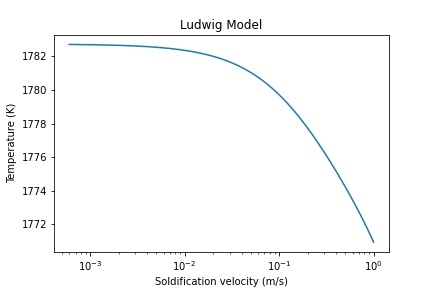

The file beside this chart, header and first rows:
v, Cs_C, Cs_Mn, Cs_Al, T
0.0006, 0.003549, 0.003706, 0.03277, 1783
0.0011, 0.003554, 0.003706, 0.03277, 1783
0.0016, 0.003559, 0.003707, 0.03277, 1783
0.0021, 0.003563, 0.003708, 0.03277, 1783
0.0026, 0.003568, 0.003709, 0.03277, 1783
0.0031, 0.003572, 0.00371, 0.03277, 1783
0.0036, 0.003577, 0.003711, 0.03277, 1783
0.0041, 0.003581, 0.003712, 0.03278, 1783
0.0046, 0.003586, 0.003713, 0.03278, 1783
0.0051, 0.00359, 0.003714, 0.03278, 1783
0.0056, 0.003595, 0.003715, 0.03278, 1783
0.0061, 0.003599, 0.003715, 0.03278, 1783
0.0066, 0.003604, 0.003716, 0.03278, 1782
0.0071, 0.003608, 0.003717, 0.03278, 1782
0.0076, 0.003612, 0.003718, 0.03278, 1782
0.0081, 0.003617, 0.003719, 0.03278, 1782
0.0086, 0.003621, 0.00372, 0.03278, 1782
0.0091, 0.003626, 0.003721, 0.03278, 1782
0.0096, 0.00363, 0.003722, 0.03279, 1782
0.0101, 0.003635, 0.003722, 0.03279, 1782
0.0106, 0.003639, 0.003723, 0.03279, 1782
0.0111, 0.003644, 0.003724, 0.03279, 1782
0.0116, 0.003648, 0.003725, 0.03279, 1782
0.0121, 0.003652, 0.003726, 0.03279, 1782
0.0126, 0.003657, 0.003727, 0.03279, 1782
0.0131, 0.003661, 0.003728, 0.03279, 1782
0.0136, 0.003666, 0.003729, 0.03279, 1782
0.0141, 0.00367, 0.003729, 0.03279, 1782
0.0146, 0.003674, 0.00373, 0.03279, 1782
0.0151, 0.003679, 0.003731, 0.03279, 1782
0.0156, 0.003683, 0.003732, 0.0328, 1782
0.0161, 0.003688, 0.003733, 0.0328, 1782
0.0166, 0.003692, 0.003734, 0.0328, 1782
0.0171, 0.003696, 0.003735, 0.0328, 1782
0.0176, 0.003701, 0.003735, 0.0328, 1782
0.0181, 0.003705, 0.003736, 0.0328, 1782
0.0186, 0.003709, 0.003737, 0.0328, 1782
0.0191, 0.003714, 0.003738, 0.0328, 1782
0.0196, 0.003718, 0.003739, 0.0328, 1782
0.0201, 0.003722, 0.00374, 0.0328, 1782
0.0206, 0.003727, 0.003741, 0.0328, 1782
0.0211, 0.003731, 0.003741, 0.0328, 1782
0.0216, 0.003735, 0.003742, 0.03281, 1782
0.0221, 0.00374, 0.003743, 0.03281, 1782
0.0226, 0.003744, 0.003744, 0.03281, 1782
0.0231, 0.003748, 0.003745, 0.03281, 1782
0.0236, 0.003752, 0.003746, 0.03281, 1782
0.0241, 0.003757, 0.003746, 0.03281, 1782
0.0246, 0.003761, 0.003747, 0.03281, 1782
0.0251, 0.003765, 0.003748, 0.03281, 1782
0.0256, 0.00377, 0.003749, 0.03281, 1782
0.0261, 0.003774, 0.00375, 0.03281, 1782
0.0266, 0.003778, 0.003751, 0.03281, 1782
0.0271, 0.003782, 0.003751, 0.03281, 1782
0.0276, 0.003787, 0.003752, 0.03281, 1782
0.0281, 0.003791, 0.003753, 0.03282, 1782
0.0286, 0.003795, 0.003754, 0.03282, 1782
0.0291, 0.003799, 0.003755, 0.03282, 1782
0.0296, 0.003804, 0.003756, 0.03282, 1782
0.0301, 0.003808, 0.003756, 0.03282, 1782
... 1,940 more rows
